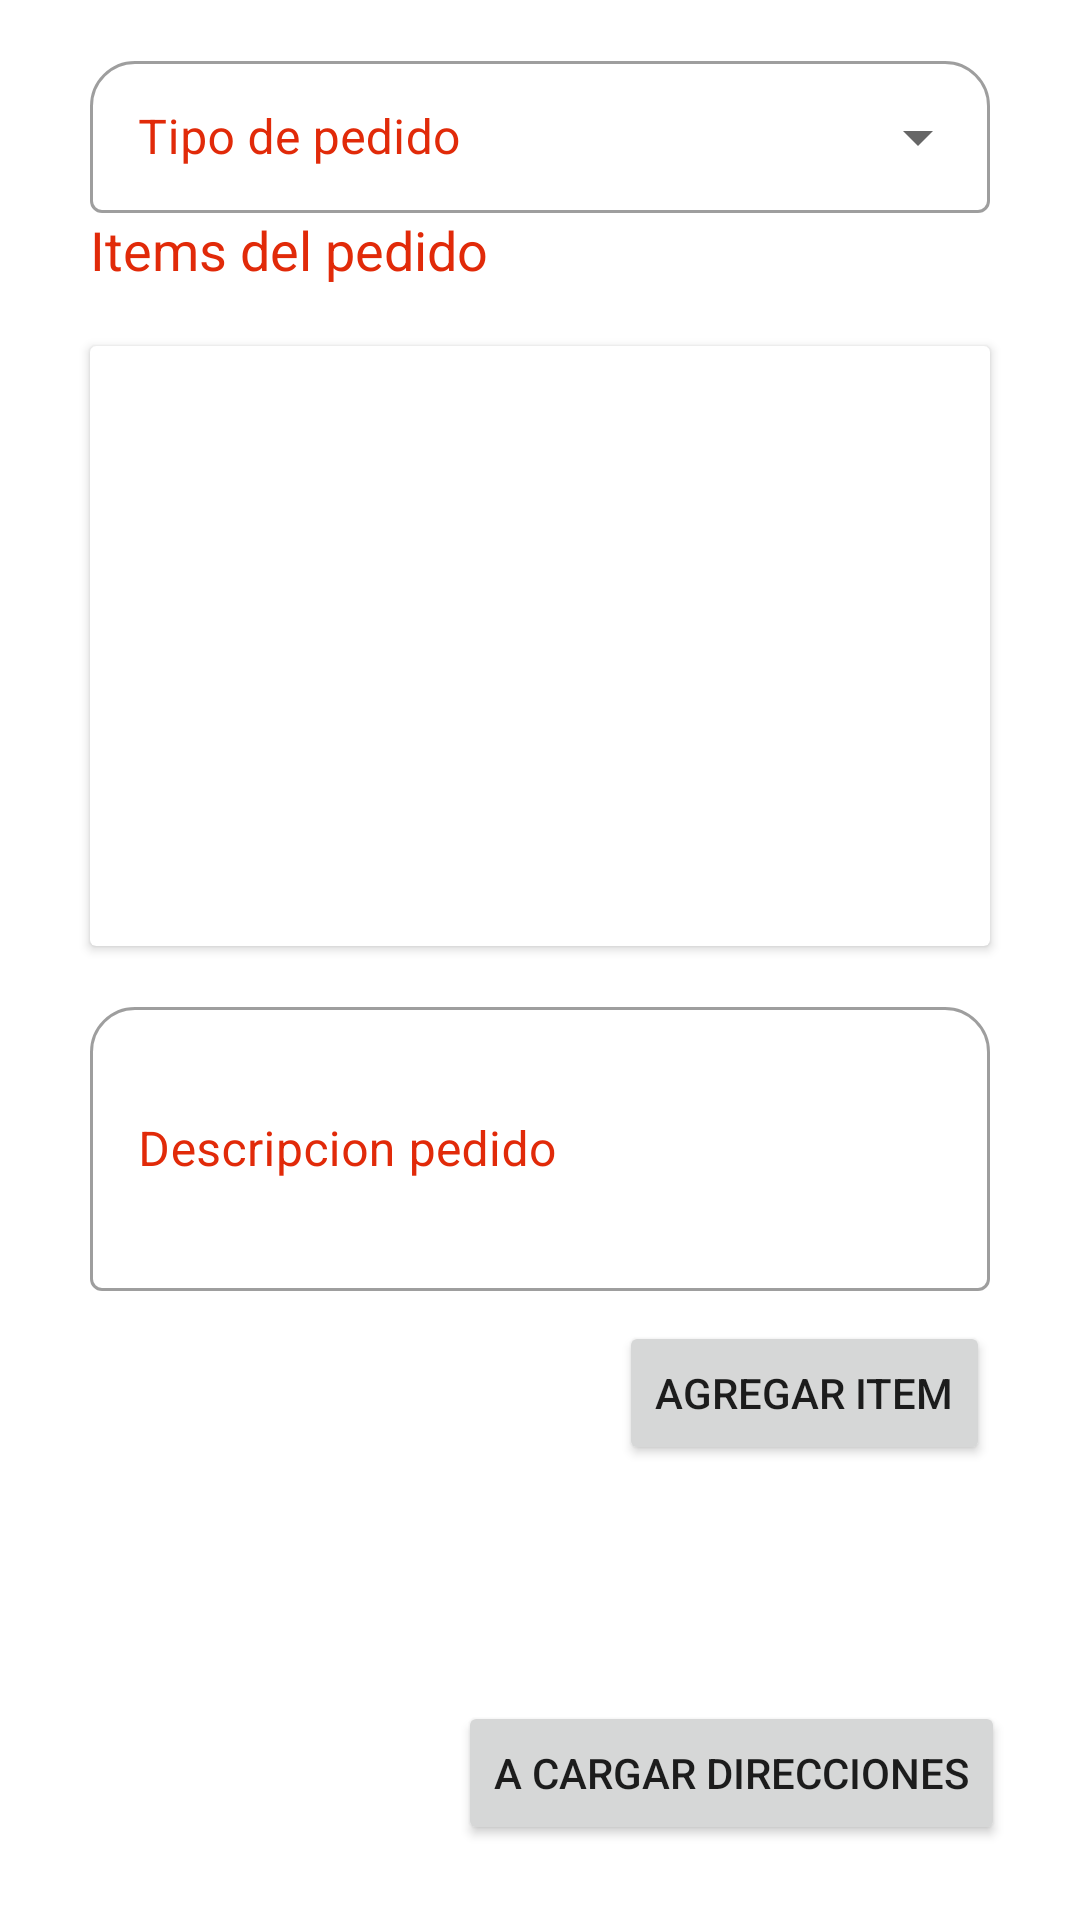

Write the Android layout XML for this screen, with the resource values it uses.
<!-- AndroidManifest.xml: application theme AppTheme -->
<!-- res/layout/fragment_fr_crear_pedido_paso1.xml -->
<?xml version="1.0" encoding="utf-8"?>
<FrameLayout xmlns:android="http://schemas.android.com/apk/res/android"
    xmlns:app="http://schemas.android.com/apk/res-auto"
    xmlns:tools="http://schemas.android.com/tools"
    android:layout_width="match_parent"
    android:layout_height="match_parent"
    tools:context=".Fr_crear_pedido_paso1">

    <androidx.constraintlayout.widget.ConstraintLayout
        android:layout_width="match_parent"
        android:layout_height="match_parent">

        <com.google.android.material.textfield.TextInputLayout
            android:id="@+id/input_tipoPedido"
            style="@style/Widget.MaterialComponents.TextInputLayout.OutlinedBox.ExposedDropdownMenu"
            android:layout_width="match_parent"
            android:layout_height="56dp"
            android:layout_marginStart="30dp"
            android:layout_marginTop="15dp"
            android:layout_marginEnd="30dp"
            android:hint="Tipo de pedido"
            android:textColorHint="@color/colorPrincipal"
            app:boxCornerRadiusTopEnd="15dp"
            app:boxCornerRadiusTopStart="15dp"
            app:layout_constraintEnd_toEndOf="parent"
            app:layout_constraintStart_toEndOf="@+id/imageViewIconoDetalle"
            app:layout_constraintStart_toStartOf="parent"
            app:layout_constraintTop_toTopOf="parent">

            <AutoCompleteTextView
                android:id="@+id/autoCompleteTextView"
                android:layout_width="match_parent"
                android:layout_height="match_parent"
                android:inputType="none" />

        </com.google.android.material.textfield.TextInputLayout>

        <androidx.cardview.widget.CardView
            android:id="@+id/cardView2"
            android:layout_width="match_parent"
            android:layout_height="200dp"
            android:layout_marginStart="30dp"

            android:layout_marginTop="20dp"
            android:layout_marginEnd="30dp"
            app:layout_constraintEnd_toEndOf="parent"
            app:layout_constraintStart_toStartOf="@+id/guideline5"
            app:layout_constraintTop_toBottomOf="@+id/textView4">

            <androidx.recyclerview.widget.RecyclerView
                android:layout_width="match_parent"
                android:layout_height="match_parent" />
        </androidx.cardview.widget.CardView>

        <TextView
            android:id="@+id/textView4"
            android:layout_width="wrap_content"
            android:layout_height="wrap_content"
            android:text="Items del pedido"
            android:textColor="@color/colorPrincipal"
            android:textSize="18sp"
            app:layout_constraintStart_toStartOf="@+id/cardView2"
            app:layout_constraintTop_toBottomOf="@+id/input_tipoPedido" />

        <com.google.android.material.textfield.TextInputLayout
            android:id="@+id/input_layout_descripcionPedidoNuevo"
            style="@style/Widget.MaterialComponents.TextInputLayout.OutlinedBox"
            android:layout_width="0dp"
            android:layout_height="100dp"
            android:layout_marginTop="15dp"
            android:hint="Descripcion pedido"

            android:textColorHint="@color/colorPrincipal"
            app:boxCornerRadiusTopEnd="15dp"
            app:boxCornerRadiusTopStart="15dp"
            app:layout_constraintEnd_toEndOf="@+id/cardView2"
            app:layout_constraintStart_toStartOf="@+id/cardView2"
            app:layout_constraintTop_toBottomOf="@+id/cardView2">

            <com.google.android.material.textfield.TextInputEditText
                android:id="@+id/editLayout_input_layout_descripcionPedidoNuevo"
                android:layout_width="match_parent"
                android:layout_height="match_parent"
                android:textColor="@color/colorPrincipal"
                android:textColorLink="@color/colorPrincipal"
                android:transitionName="@string/share_pedido_detalle_titulo"></com.google.android.material.textfield.TextInputEditText>
        </com.google.android.material.textfield.TextInputLayout>

        <Button
            android:id="@+id/buttonCrearItem"
            android:layout_width="wrap_content"
            android:layout_height="wrap_content"
            android:layout_marginTop="10dp"
            android:text="Agregar item"
            app:layout_constraintEnd_toEndOf="@+id/input_layout_descripcionPedidoNuevo"
            app:layout_constraintTop_toBottomOf="@+id/input_layout_descripcionPedidoNuevo" />

        <Button
            android:id="@+id/buttonSiguiente"
            android:layout_width="wrap_content"
            android:layout_height="wrap_content"
            android:layout_marginEnd="25dp"
            android:layout_marginBottom="25dp"
            android:text="A cargar direcciones"
            app:layout_constraintBottom_toBottomOf="parent"
            app:layout_constraintEnd_toEndOf="parent" />

    </androidx.constraintlayout.widget.ConstraintLayout>

</FrameLayout>
<!-- resources referenced by this layout -->
<resources>
  <color name="colorPrincipal">#E12A09</color>
  <string name="share_pedido_detalle_titulo">card_pedido_detalle_titulo</string>
  <style name="AppTheme" parent="Theme.MaterialComponents.Light.NoActionBar">
          
          <item name="colorPrimary">@color/colorPrincipal</item>
          <item name="colorPrimaryDark">@color/colorPrimaryDark</item>
          <item name="colorAccent">@color/colorAccent</item>
      </style>
  <color name="colorPrimaryDark">#3700B3</color>
  <color name="colorAccent">#F6EEED</color>
</resources>
